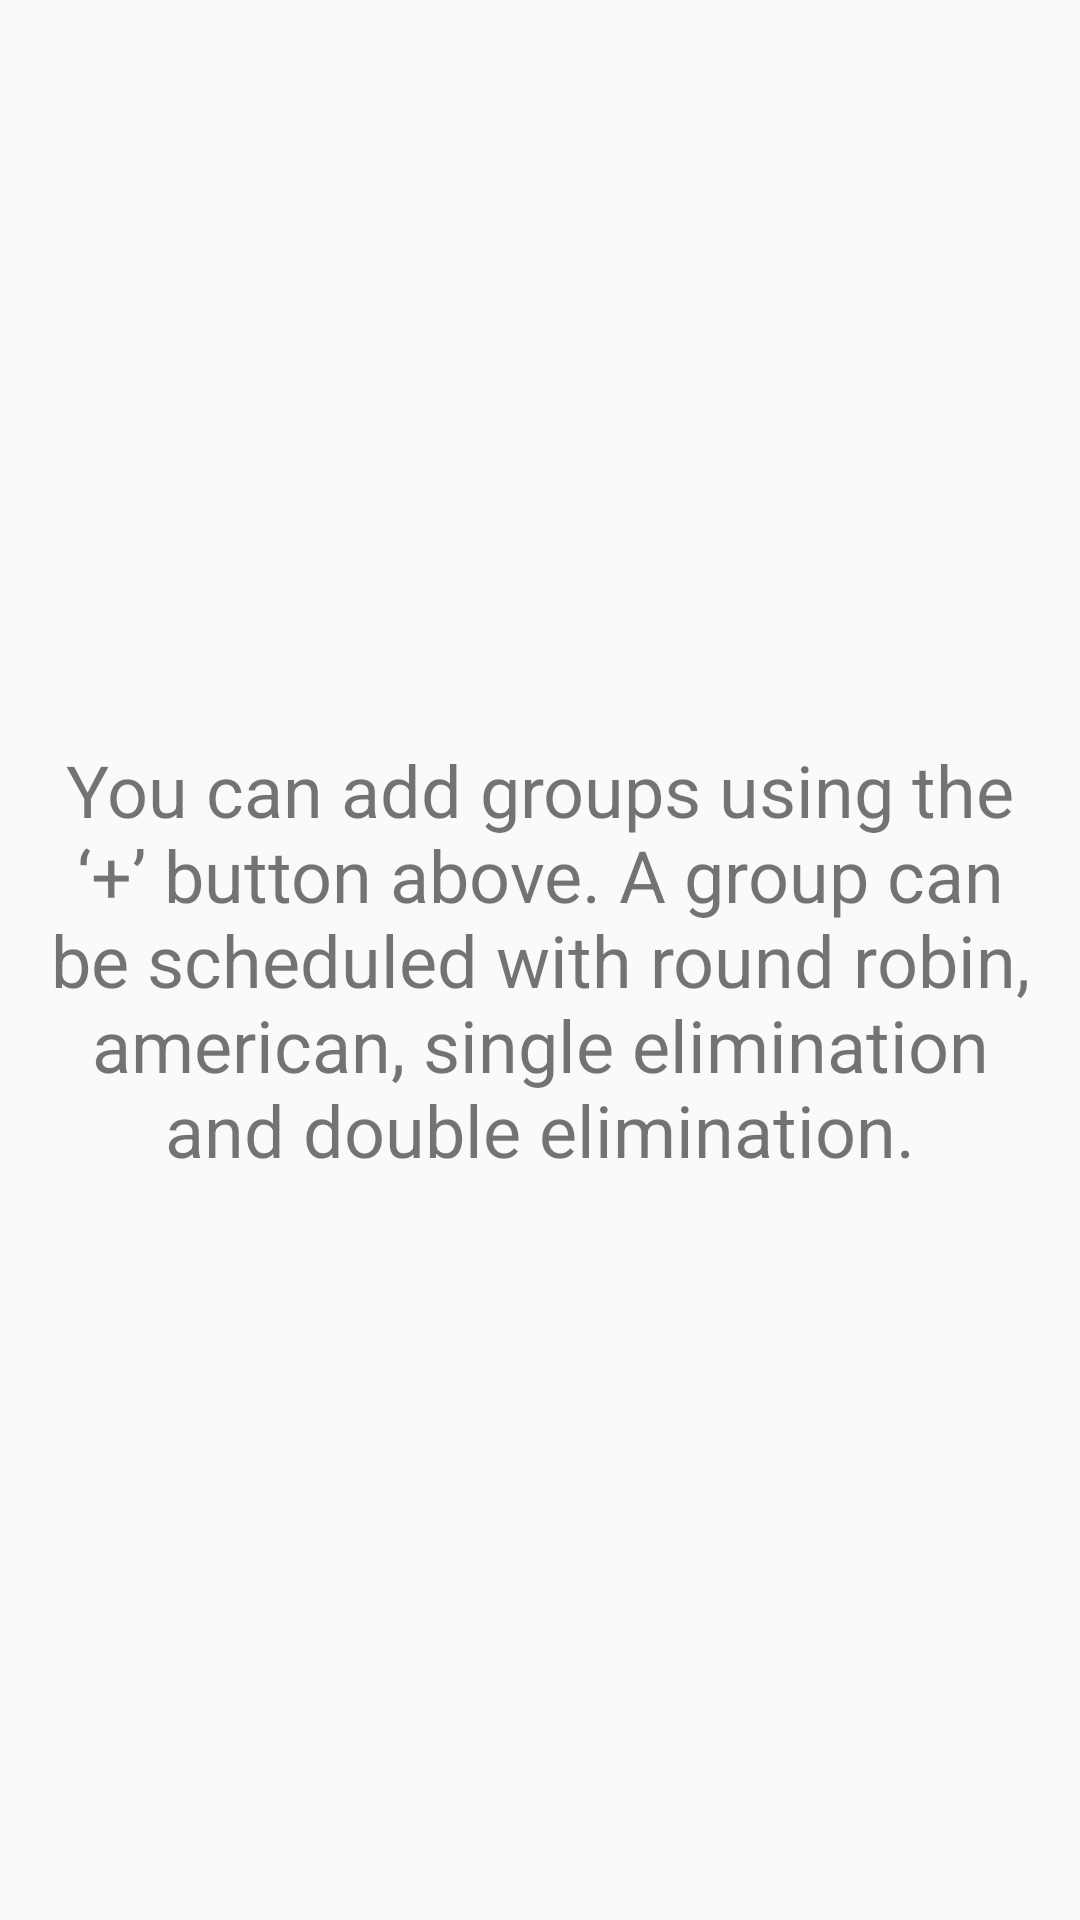

Layout XML and referenced resources for this Android screen:
<!-- AndroidManifest.xml: application theme AppTheme -->
<!-- res/layout/groups_empty_view.xml -->
<?xml version="1.0" encoding="utf-8"?>
<FrameLayout
    xmlns:android="http://schemas.android.com/apk/res/android"
    android:layout_width="match_parent"
    android:layout_height="match_parent">

    <TextView
        android:layout_margin="10dp"
        android:layout_width="wrap_content"
        android:layout_height="wrap_content"
        android:layout_gravity="center"
        android:gravity="center_horizontal"
        android:text="You can add groups using the ‘+’ button above. A group can be scheduled with round robin, american, single elimination and double elimination."
        android:textSize="24sp"
        />
</FrameLayout>
<!-- resources referenced by this layout -->
<resources>
  <style name="AppTheme" parent="Theme.AppCompat.Light.DarkActionBar">
          
          <item name="colorPrimary">@color/colorPrimary</item>
          <item name="colorPrimaryDark">@color/colorPrimaryDark</item>
          <item name="colorAccent">@color/colorAccent</item>
      </style>
  <color name="colorPrimary">#CE6F2D</color>
  <color name="colorPrimaryDark">#CE6F2D</color>
  <color name="colorAccent">#FF4081</color>
</resources>
